Run: headless pygame with SDL's dummy video driver; simulated clock (each Clock.tick advances the game by its frame time, no real sleeping); random seed 0; keys injected as events and as key.get_pressed() state; mouse plan: one left click at the window centre at the start of phase 2, then a move to the lower-right quarter at the start of phase 3.
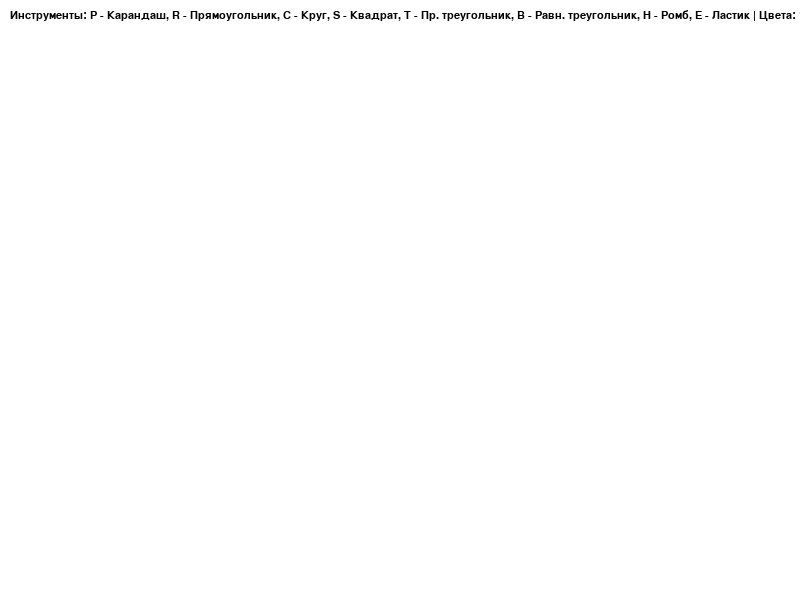
Frame 1 of 4 · flips 1–60 · no input
Frame 2 of 4 · flips 61–180 · clicked the window centre · tapped SPACE, RETURN · held RIGHT (→), D · screen unchanged from frame 1, image omitted
Frame 3 of 4 · flips 181–300 · moved the mouse to the lower-right quarter · held DOWN (↓), S · screen unchanged from frame 2, image omitted
Frame 4 of 4 · flips 301–420 · held LEFT (←), A, UP (↑), W · screen unchanged from frame 3, image omitted

The pygame program that drew these frames:

import pygame

# Инициализация Pygame
pygame.init()

# Цвета
WHITE = (255, 255, 255)
BLACK = (0, 0, 0)
RED = (255, 0, 0)
GREEN = (0, 255, 0)
BLUE = (0, 0, 255)

font = pygame.font.SysFont("Arial", 16)
text_surface = font.render("Инструменты: P - Карандаш, R - Прямоугольник, C - Круг, S - Квадрат, T - Пр. треугольник, B - Равн. треугольник, H - Ромб, E - Ластик | Цвета: 1 - Черный, 2 - Красный, 3 - Зеленый, 4 - Синий", True, BLACK)

# Настройки окна
SCREEN_WIDTH, SCREEN_HEIGHT = 800, 600
screen = pygame.display.set_mode((SCREEN_WIDTH, SCREEN_HEIGHT))
pygame.display.set_caption("Paint")

# Переменные состояния
drawing = False
tool = "pencil"  # pencil, rect, circle, eraser, square, right_triangle, equilateral_triangle, rhombus
color = BLACK
start_pos = None

# Добавлена поверхность canvas
canvas = pygame.Surface((SCREEN_WIDTH, SCREEN_HEIGHT))
canvas.fill(WHITE)

# Основной цикл
running = True
while running:
    
    for event in pygame.event.get():
        if event.type == pygame.QUIT:
            running = False
        
        # Определяем инструмент
        if event.type == pygame.KEYDOWN:
            if event.key == pygame.K_p:
                tool = "pencil"
            elif event.key == pygame.K_r:
                tool = "rect"
            elif event.key == pygame.K_c:
                tool = "circle"
            elif event.key == pygame.K_e:
                tool = "eraser"
            # Новые инструменты для рисования
            elif event.key == pygame.K_s:
                tool = "square"
            elif event.key == pygame.K_t:
                tool = "right_triangle"
            elif event.key == pygame.K_b:
                tool = "equilateral_triangle"
            elif event.key == pygame.K_h:
                tool = "rhombus"
            
            # Выбор цвета
            elif event.key == pygame.K_1:
                color = BLACK
            elif event.key == pygame.K_2:
                color = RED
            elif event.key == pygame.K_3:
                color = GREEN
            elif event.key == pygame.K_4:
                color = BLUE

        # Начало рисования
        if event.type == pygame.MOUSEBUTTONDOWN:
            drawing = True
            start_pos = event.pos  # Запоминаем начальную позицию

        # Окончание рисования
        if event.type == pygame.MOUSEBUTTONUP:
            drawing = False
            end_pos = event.pos

            if tool == "rect":
                pygame.draw.rect(canvas, color, pygame.Rect(start_pos, (end_pos[0] - start_pos[0], end_pos[1] - start_pos[1])), 2)
            
            elif tool == "circle":
                radius = max(abs(end_pos[0] - start_pos[0]), abs(end_pos[1] - start_pos[1])) // 2
                center = ((start_pos[0] + end_pos[0]) // 2, (start_pos[1] + end_pos[1]) // 2)
                pygame.draw.circle(canvas, color, center, radius, 2)

            # Новые формы
            elif tool == "square":
                side = min(abs(end_pos[0] - start_pos[0]), abs(end_pos[1] - start_pos[1]))
                pygame.draw.rect(canvas, color, pygame.Rect(start_pos, (side, side)), 2)

            elif tool == "right_triangle":
                pygame.draw.polygon(canvas, color, [start_pos, (start_pos[0], end_pos[1]), (end_pos[0], end_pos[1])], 2)

            elif tool == "equilateral_triangle":
                height = abs(end_pos[1] - start_pos[1])
                base = int(height * (3 ** 0.5) / 2)
                pygame.draw.polygon(canvas, color, [
                    (start_pos[0], end_pos[1]),
                    (start_pos[0] - base, start_pos[1]),
                    (start_pos[0] + base, start_pos[1])
                ], 2)

            elif tool == "rhombus":
                width = abs(end_pos[0] - start_pos[0])
                height = abs(end_pos[1] - start_pos[1])
                pygame.draw.polygon(canvas, color, [
                    (start_pos[0], start_pos[1] - height // 2),
                    (start_pos[0] - width // 2, start_pos[1]),
                    (start_pos[0], start_pos[1] + height // 2),
                    (start_pos[0] + width // 2, start_pos[1])
                ], 2)

        # Непрерывное рисование (кисть и ластик)
        if event.type == pygame.MOUSEMOTION and drawing:
            if tool == "pencil":
                pygame.draw.line(canvas, color, start_pos, event.pos, 2)
                start_pos = event.pos  # Обновляем позицию для плавности
            
            elif tool == "eraser":
                pygame.draw.circle(canvas, WHITE, event.pos, 10)  # Ластик рисует белым

    screen.fill(WHITE)  # Очищаем экран перед отрисовкой
    screen.blit(canvas, (0, 0))
    screen.blit(text_surface, (10, 10))  # Отображаем текст в верхней части экрана
    pygame.display.flip()

pygame.quit()
